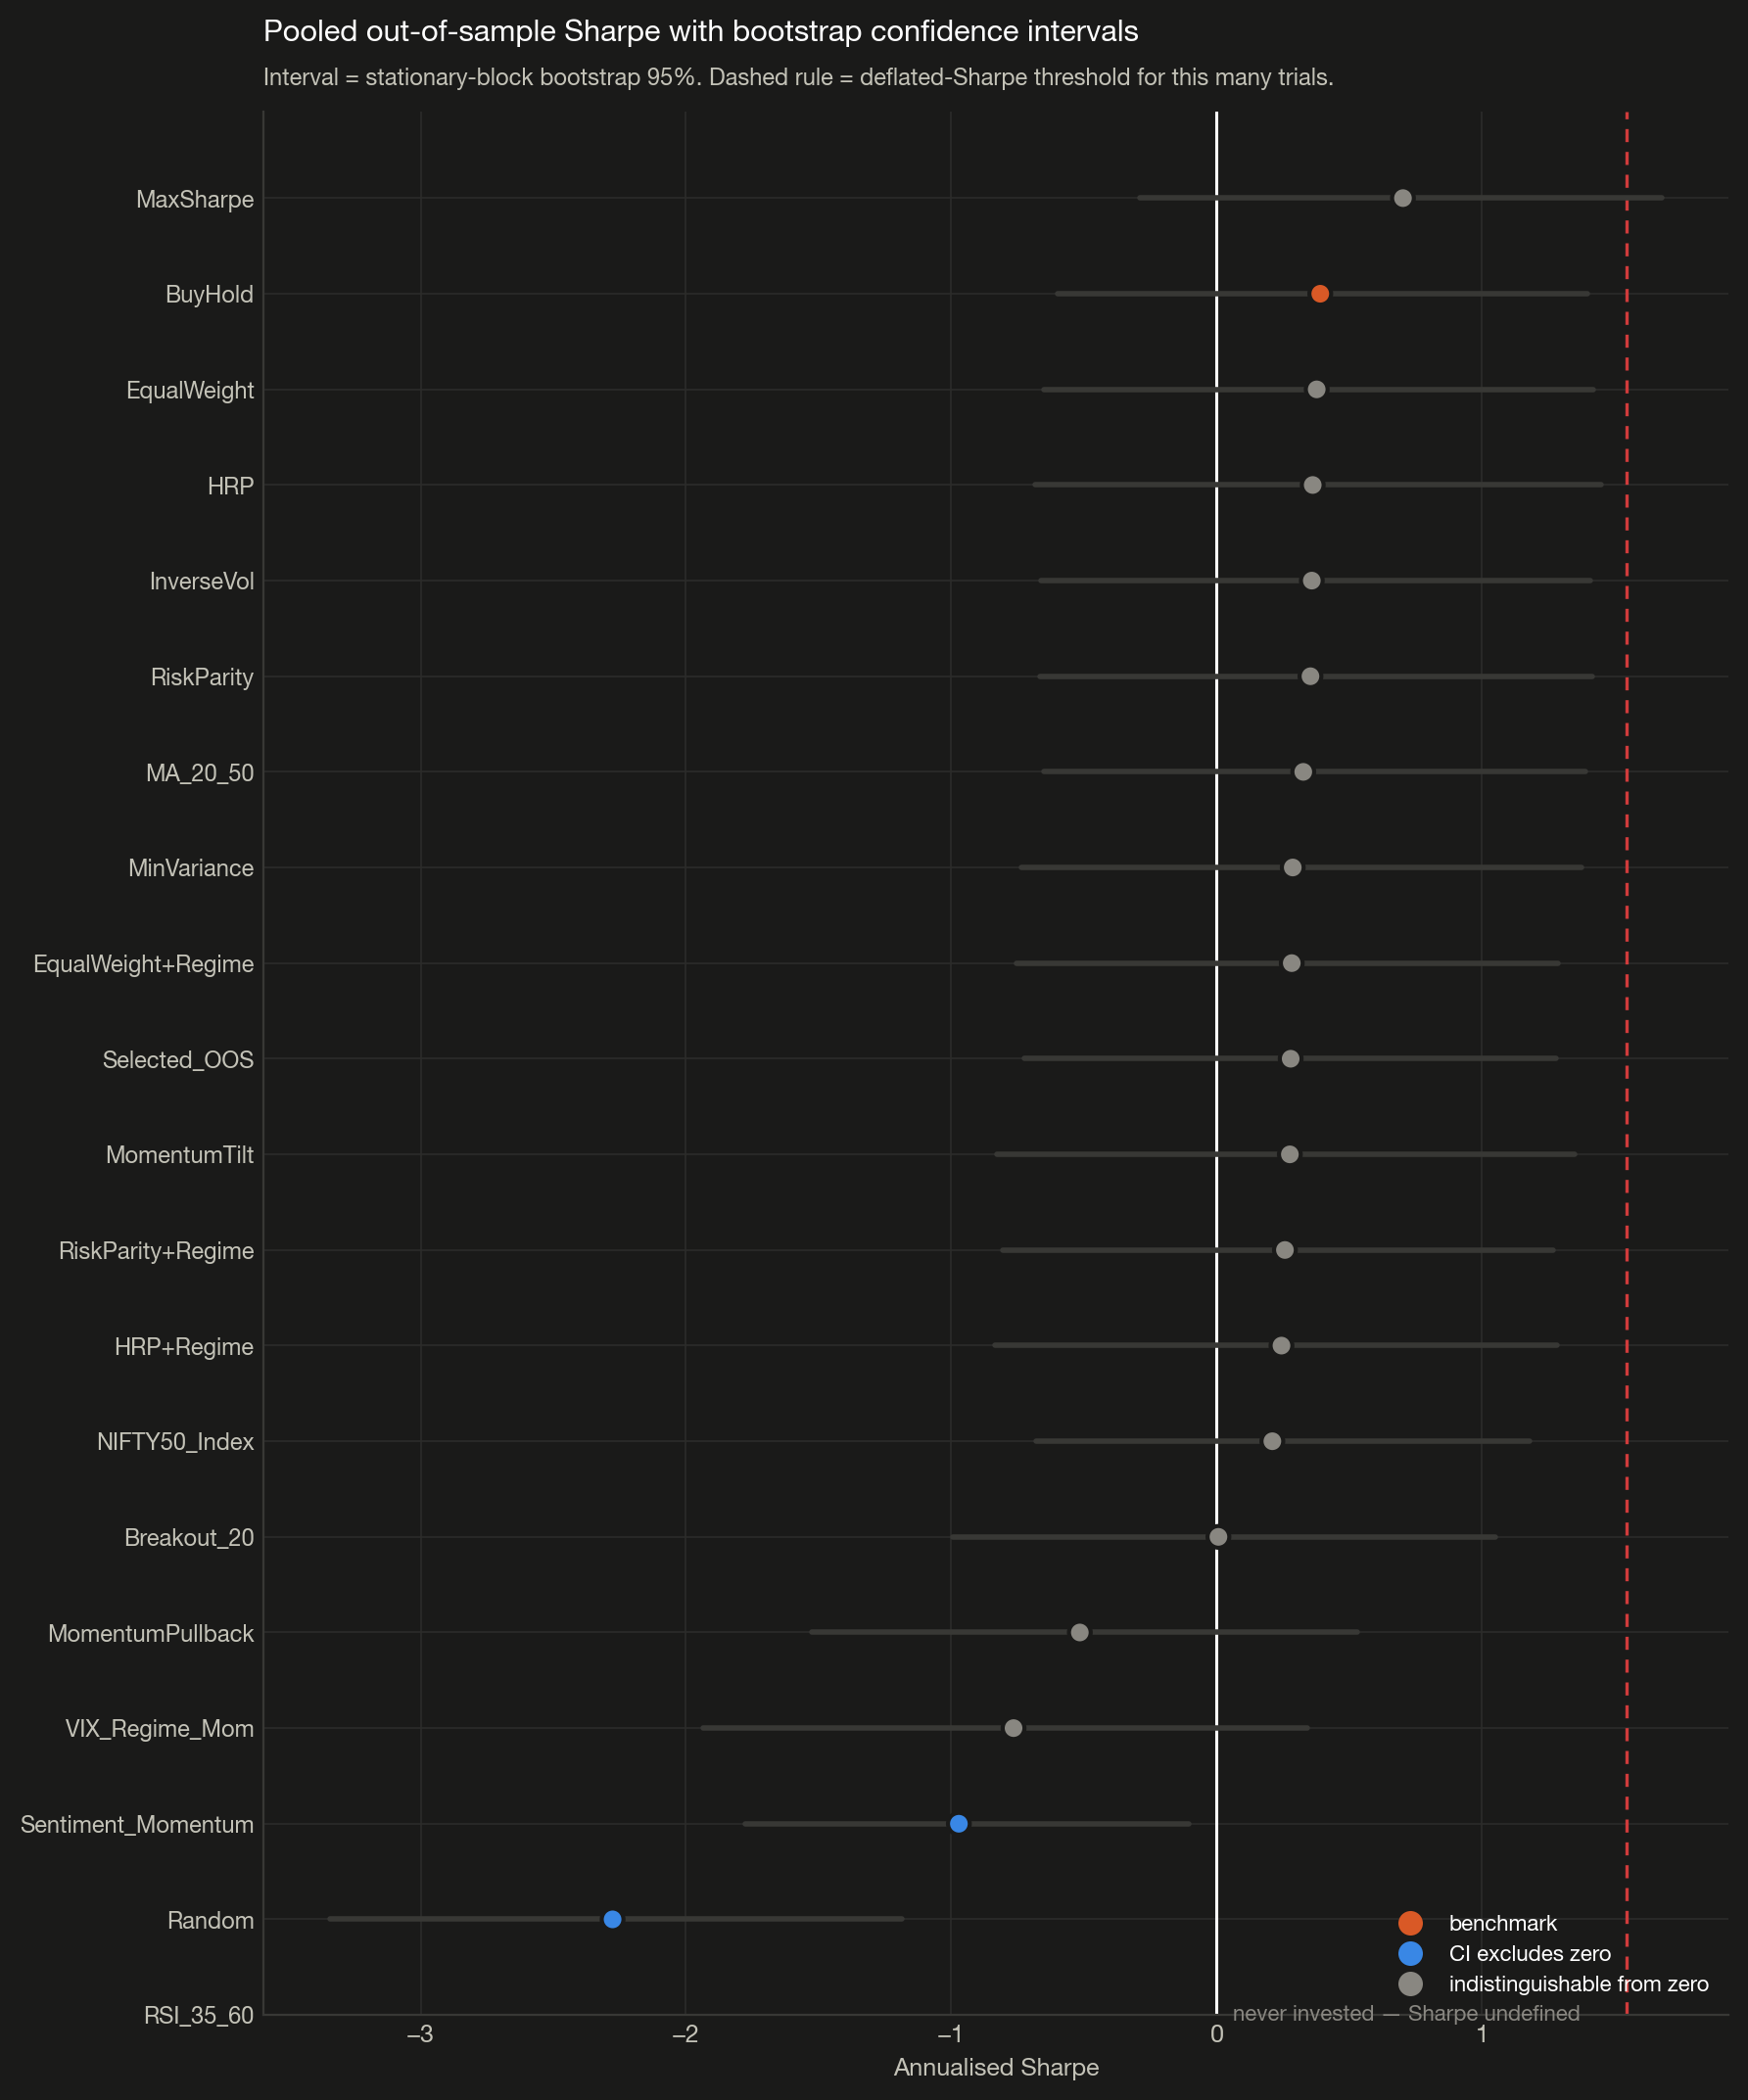

The data file committed next to this chart (first rows):
, strategy, sharpe, sharpe_ci_lower, sharpe_ci_upper, ci_excludes_zero, psr_vs_zero, deflation_threshold, dsr, mean_exposure, cash_like, is_benchmark
0, MaxSharpe, 0.7022, -0.2903, 1.678, False, 0.9145, 1.546, 0.05007, 0.4464, False, False
1, BuyHold, 0.3905, -0.6007, 1.397, False, 0.7803, 1.546, 0.0111, 0.984, False, True
2, EqualWeight, 0.3771, -0.6493, 1.418, False, 0.7724, 1.546, 0.01034, 0.961, False, False
3, HRP, 0.3621, -0.6845, 1.448, False, 0.7634, 1.546, 0.009523, 0.961, False, False
4, InverseVol, 0.3586, -0.6606, 1.409, False, 0.7613, 1.546, 0.009357, 0.961, False, False
5, RiskParity, 0.3536, -0.6649, 1.416, False, 0.7581, 1.546, 0.009108, 0.961, False, False
6, MA_20_50, 0.3265, -0.6505, 1.391, False, 0.7412, 1.546, 0.007825, 0.4072, False, False
7, MinVariance, 0.2868, -0.7375, 1.373, False, 0.7152, 1.546, 0.006285, 0.8461, False, False
8, EqualWeight+Regime, 0.2831, -0.754, 1.287, False, 0.7119, 1.546, 0.006329, 0.961, False, False
9, Selected_OOS, 0.279, -0.726, 1.28, False, 0.7103, 1.546, 0.005936, 0.3139, False, False
10, MomentumTilt, 0.2759, -0.8294, 1.348, False, 0.7065, 1.546, 0.00622, 0.6167, False, False
11, RiskParity+Regime, 0.2573, -0.8065, 1.269, False, 0.6945, 1.546, 0.005443, 0.961, False, False
12, HRP+Regime, 0.2443, -0.8373, 1.284, False, 0.6855, 1.546, 0.005035, 0.961, False, False
13, NIFTY50_Index, 0.21, -0.6793, 1.181, False, 0.661, 1.546, 0.004118, , False, False
14, Breakout_20, 0.00671, -0.995, 1.05, False, 0.5053, 1.546, 0.001137, 0.3604, False, False
15, MomentumPullback, -0.5156, -1.527, 0.529, False, 0.1527, 1.546, 2.0915818223124995e-05, 0.1464, False, False
16, VIX_Regime_Mom, -0.7654, -1.934, 0.3421, False, 0.06534, 1.546, 2.5134251647457606e-06, 0.2732, False, False
17, Sentiment_Momentum, -0.9715, -1.775, -0.1066, True, 0.02361, 1.546, 1.3619397823630057e-07, 0.2903, False, False
18, Random, -2.277, -3.34, -1.187, True, 5.656481445100244e-06, 1.546, 8.450280976907398e-14, 0.4865, False, False
19, RSI_35_60, , , , False, 0.1308, 1.546, 1.3832406217026519e-05, 0.0, True, False
